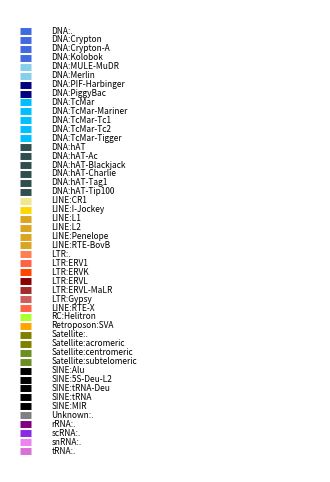

Write Python code to recreate this figure.

col_keys = {
    'DNA:.': 'royalblue',
    'DNA:Crypton': 'royalblue',
    'DNA:Crypton-A': 'royalblue',
    'DNA:Kolobok': 'royalblue',
    'DNA:MULE-MuDR': 'skyblue',
    'DNA:Merlin': 'skyblue', ##
    'DNA:PIF-Harbinger': 'navy',
    'DNA:PiggyBac': 'navy',
    'DNA:TcMar': 'deepskyblue',
    'DNA:TcMar-Mariner': 'deepskyblue',
    'DNA:TcMar-Tc1': 'deepskyblue',
    'DNA:TcMar-Tc2': 'deepskyblue',
    'DNA:TcMar-Tigger': 'deepskyblue',

    'DNA:hAT': 'darkslategrey',
    'DNA:hAT-Ac': 'darkslategrey',
    'DNA:hAT-Blackjack': 'darkslategrey',
    'DNA:hAT-Charlie': 'darkslategrey',
    'DNA:hAT-Tag1': 'darkslategrey',
    'DNA:hAT-Tip100': 'darkslategrey',

    'LINE:CR1': 'khaki',
    'LINE:I-Jockey': 'gold',
    'LINE:L1': 'goldenrod',
    'LINE:L2': 'goldenrod',
    'LINE:Penelope': 'goldenrod',
    'LINE:RTE-BovB': 'goldenrod',

    'LTR:.': 'coral',
    'LTR:ERV1': 'tomato',
    'LTR:ERVK': 'orangered',
    'LTR:ERVL': 'darkred',
    'LTR:ERVL-MaLR': 'brown',
    'LTR:Gypsy': 'indianred',
    'LINE:RTE-X': 'tomato',

    'RC:Helitron': 'greenyellow',

    'Retroposon:SVA': 'orange', # To get new cols;

    'Satellite:.': 'olive',
    'Satellite:acromeric': 'olive',
    'Satellite:centromeric': 'olivedrab',
    'Satellite:subtelomeric': 'olivedrab',

    'SINE:Alu': 'black',
    'SINE:5S-Deu-L2': 'black',
    'SINE:tRNA-Deu': 'black',
    'SINE:tRNA': 'black',
    'SINE:MIR': 'black',

    'Unknown:.': 'grey',

    'rRNA:.': 'purple',
    'scRNA:.': 'blueviolet',
    'snRNA:.': 'violet',
    'tRNA:.': 'orchid',
    }

def get_cols(labels):
    cols = []
    for e in labels:
        cols.append(col_keys[e])
    return(cols)

part1 = {'~)': 'novel_isoform',
    '=)': 'known_isoform'}

part2 = {'(ME': 'multi_exon',
    '(SE': 'single_exon'}

part3 = {'C': 'coding',
    'NC': 'noncoding',
    'U': 'unknown'}

part4 = {'SR': 'short_read',
    'SR+LR': 'long_read', # Takes preference for purposes of prrof
    'LR': 'long_read'}

def classify_transcript(name):
    sum = name.split(' ')[1].split(';')
    if 'HSC' in name:
        destination = 'unknown_transcript_%s_%s_%s' % (part3[sum[1]], part2[sum[0]], part4[sum[2]])
        alpha = '.'

    else:
        destination = '%s_%s_%s_%s' % (part1[sum[3]], part3[sum[1]], part2[sum[0]], part4[sum[2]])

        alpha = name[0]

    return(destination, alpha)

def convert_genocode_to_local(gencode):
    '''
    Convert a gencode genomic annotation into a local transcript structure. i.e. convert this:

    [{'loc': <location chr1:57598-64116>, 'cds_loc': <location chr1:57598-57598>, 'exonStarts': [57598, 58700, 62916], 'exonEnds': [57653, 58856, 64116], 'name': 'OR4G11P (ENST00000642116)', 'type': 'gene', 'strand': '+'}]

    into:
    TSS, TTS, CDSL, CDSR, splice_locations

    and it is always on the 5' strand, and TSS (by definition) == 0

    '''
    cdsl = None; cdsr = None

    # This is wrong if the transcrip is ~
    cdsl = gencode['cds_loc']['left']
    cdsr = gencode['cds_loc']['right']
    #print(gene['enst'], gene['transcript_id'], gene['name'], gene['strand'], gencode['loc'], gencode['cds_loc'], gene['exonStarts'], gene['exonEnds'])

    # Work out the mRNA length from the gene length and the exons and Es:
    tlength = 0
    currpos = gencode['loc']['left'] # transcript position in genomic coords
    splice_sites = []
    newcdsl = 0 ; newcdsr = 0
    for splice in zip(gencode['exonStarts'], gencode['exonEnds']):
        if gencode:
            if cdsl >= splice[0] and cdsl <= splice[1]:
                newcdsl = tlength + (cdsl-splice[0])
            if cdsr >= splice[0] and cdsr <= splice[1]:
                newcdsr = tlength + (cdsr-splice[0])

        tlength += (splice[1]-splice[0])
        currpos = splice[1]
        splice_sites.append(tlength)

    #if gencode and cdsl != cdsr: # if cdsl= cdsr then it is non-coding;
    cdsl = newcdsl
    cdsr = newcdsr

    splice_sites = splice_sites[:-1] # last one is the termination;

    tlength = gencode['loc']['right'] - gencode['loc']['left']

    #ts = gene['loc']['left']
    #te = gene['loc']['right']

    return 0, tlength, cdsl, cdsr, splice_sites

if __name__ == '__main__':
    import matplotlib.pyplot as plot

    # legend:
    fig, ax=plot.subplots(figsize=(4,6))
    ax.set_xlim(0, 30)
    ax.set_axis_off()

    for i, name in enumerate(reversed(list(col_keys.keys()))):
        y = i * 10

        ax.text(4, y, name, fontsize=6,
                horizontalalignment='left',
                verticalalignment='center')

        ax.hlines(y, 1, 2, color=col_keys[name], linewidth=5)
    fig.savefig('legend.png')
    fig.savefig('legend.svg')

    print('\n'.join(list(col_keys.keys())))
